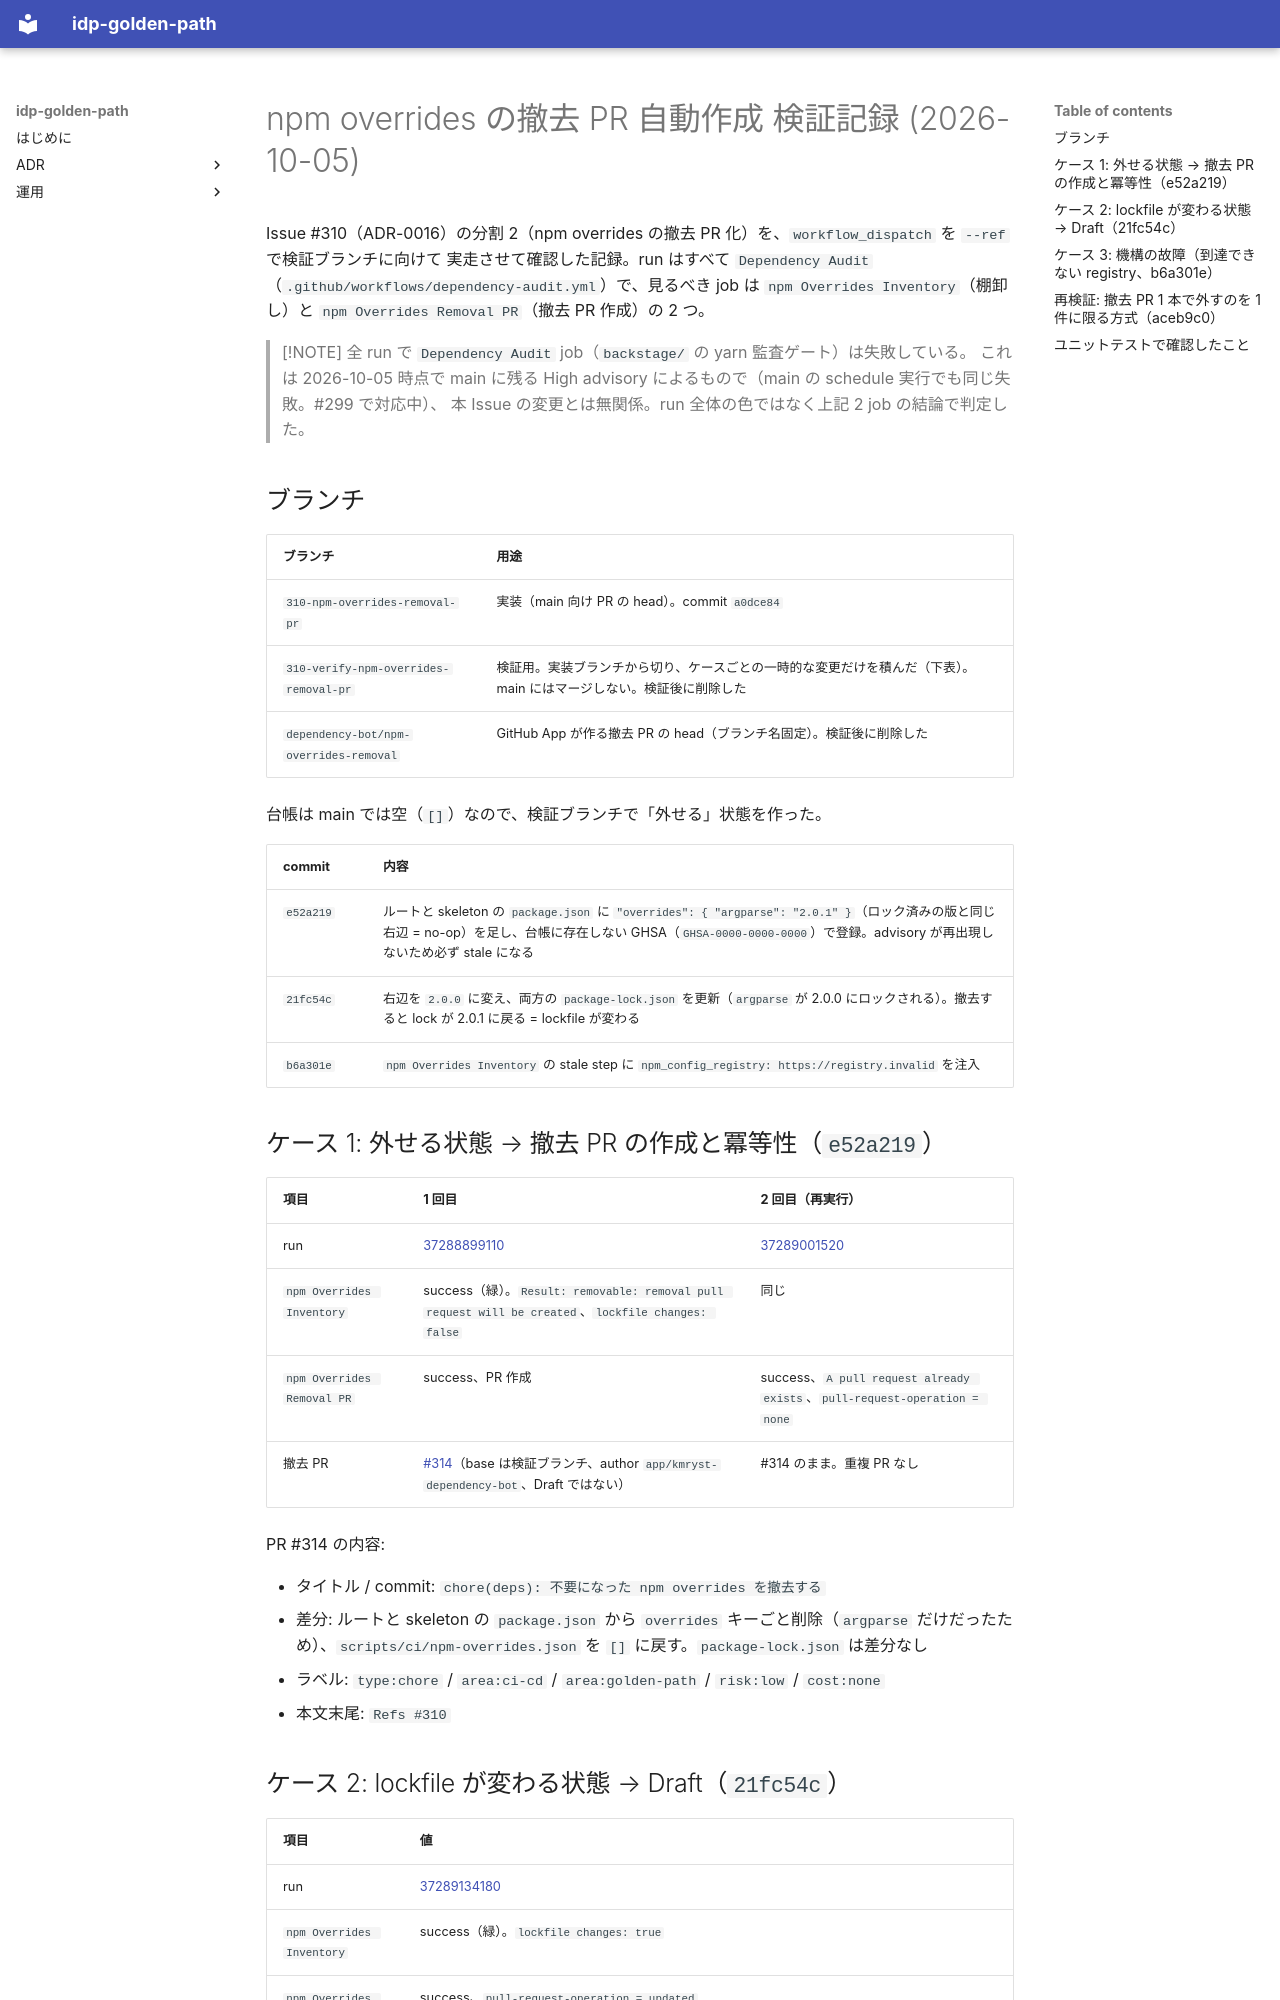

repository: kmryst/idp-golden-path · page: operations/verification/2026-10-05-npm-overrides-removal-pr/index.html · generator: mkdocs

# npm overrides の撤去 PR 自動作成 検証記録 (2026-10-05)

Issue #310（ADR-0016）の分割 2（npm overrides の撤去 PR 化）を、`workflow_dispatch` を `--ref` で検証ブランチに向けて
実走させて確認した記録。run はすべて `Dependency Audit`（`.github/workflows/dependency-audit.yml`）で、見るべき job は
`npm Overrides Inventory`（棚卸し）と `npm Overrides Removal PR`（撤去 PR 作成）の 2 つ。

> [!NOTE]
> 全 run で `Dependency Audit` job（`backstage/` の yarn 監査ゲート）は失敗している。
> これは 2026-10-05 時点で main に残る High advisory によるもので（main の schedule 実行でも同じ失敗。#299 で対応中）、
> 本 Issue の変更とは無関係。run 全体の色ではなく上記 2 job の結論で判定した。

## ブランチ

| ブランチ | 用途 |
| --- | --- |
| `310-npm-overrides-removal-pr` | 実装（main 向け PR の head）。commit `a0dce84` |
| `310-verify-npm-overrides-removal-pr` | 検証用。実装ブランチから切り、ケースごとの一時的な変更だけを積んだ（下表）。main にはマージしない。検証後に削除した |
| `dependency-bot/npm-overrides-removal` | GitHub App が作る撤去 PR の head（ブランチ名固定）。検証後に削除した |

台帳は main では空（`[]`）なので、検証ブランチで「外せる」状態を作った。

| commit | 内容 |
| --- | --- |
| `e52a219` | ルートと skeleton の `package.json` に `"overrides": { "argparse": "2.0.1" }`（ロック済みの版と同じ右辺 = no-op）を足し、台帳に存在しない GHSA（`GHSA-0000-0000-0000`）で登録。advisory が再出現しないため必ず stale になる |
| `21fc54c` | 右辺を `2.0.0` に変え、両方の `package-lock.json` を更新（`argparse` が 2.0.0 にロックされる）。撤去すると lock が 2.0.1 に戻る = lockfile が変わる |
| `b6a301e` | `npm Overrides Inventory` の stale step に `npm_config_registry: https://registry.invalid` を注入 |

## ケース 1: 外せる状態 → 撤去 PR の作成と冪等性（`e52a219`）

| 項目 | 1 回目 | 2 回目（再実行） |
| --- | --- | --- |
| run | [37288899110](https://github.com/kmryst/idp-golden-path/actions/runs/37288899110) | [37289001520](https://github.com/kmryst/idp-golden-path/actions/runs/37289001520) |
| `npm Overrides Inventory` | success（緑）。`Result: removable: removal pull request will be created`、`lockfile changes: false` | 同じ |
| `npm Overrides Removal PR` | success、PR 作成 | success、`A pull request already exists`、`pull-request-operation = none` |
| 撤去 PR | [#314](https://github.com/kmryst/idp-golden-path/pull/314)（base は検証ブランチ、author `app/kmryst-dependency-bot`、Draft ではない） | #314 のまま。重複 PR なし |

PR #314 の内容:

- タイトル / commit: `chore(deps): 不要になった npm overrides を撤去する`
- 差分: ルートと skeleton の `package.json` から `overrides` キーごと削除（`argparse` だけだったため）、`scripts/ci/npm-overrides.json` を `[]` に戻す。`package-lock.json` は差分なし
- ラベル: `type:chore` / `area:ci-cd` / `area:golden-path` / `risk:low` / `cost:none`
- 本文末尾: `Refs #310`
